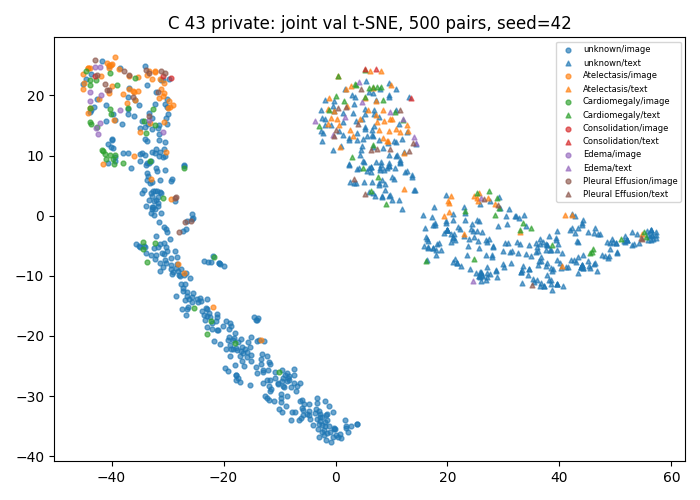

The data file committed next to this chart (first rows):
study_id, modality, x, y, first_known_positive_class
54463996, image, -27.57, -8.878, -1
50654210, image, -33.79, 24.25, 4
51091306, image, -19.63, -17.49, -1
50238983, image, -7.445, -25.57, -1
55502216, image, -33.26, 17.01, -1
53140416, image, -4.723, -31.3, -1
52768607, image, -29.18, -9.647, -1
52588506, image, -5.573, -31.39, -1
50234779, image, -33.56, 15.21, -1
53493063, image, -32.17, 4.109, -1
50188291, image, -41.01, 9.386, 1
53298708, image, -43.14, 18.13, -1
56164431, image, 2.163, -36.05, -1
59729567, image, -33.03, -6.619, -1
53305998, image, -32.3, 18.65, -1
51504625, image, -42.05, 15.38, 3
50657117, image, -39.83, 25.23, 0
53637293, image, -30.26, -5.283, -1
52416806, image, -31.44, 19.55, 0
50929718, image, -43.92, 20.58, 3
50944240, image, -9.405, -28.33, -1
52231612, image, -30.81, 22.6, -1
59447854, image, -34.91, 9.035, -1
56935382, image, -11.94, -28.36, -1
54105263, image, -29.2, 6.052, -1
50711316, image, -32.1, 2.57, -1
51122219, image, -32.86, 3.289, -1
53101623, image, -30.09, -5.949, -1
57639588, image, -22.55, -16.18, -1
56048922, image, -12.2, -30.29, -1
50588811, image, -32.33, 2.508, -1
54471191, image, -44.58, 22.79, -1
55351892, image, -9.581, -32.58, -1
50442260, image, -33.37, 15.94, 3
53789311, image, -29.42, -8.918, -1
50881381, image, -29.79, 19.1, 0
52184063, image, -28.04, -9.939, -1
57972960, image, -7.195, -32.61, -1
51699413, image, -45.09, 21.91, -1
54578441, image, -22.47, -16.87, -1
50164147, image, -40.5, 20.41, 0
52524203, image, -31.28, -9.272, -1
59656845, image, -11.66, -27.3, -1
52795577, image, -33.26, 16.58, 4
50284900, image, -31.62, 1.63, -1
50814392, image, -43.02, 24.73, 3
59555245, image, -15.34, -21.81, -1
53920553, image, -13.58, -20.7, -1
50251426, image, -16.99, -27.64, -1
56727055, image, -8.357, -26.64, -1
53457595, image, -8.659, -29.96, -1
55095694, image, -34.15, -5.015, -1
55616344, image, -31.5, -1.065, -1
51723581, image, -6.511, -33.97, -1
51477487, image, -11.81, -30.74, -1
55955751, image, -21.1, -19.08, -1
52400358, image, -11, -30.84, -1
51233470, image, -36.05, 9.928, 0
50229298, image, -27.36, -15.57, -1
55360294, image, -1.859, -34.92, -1
... 940 more rows
